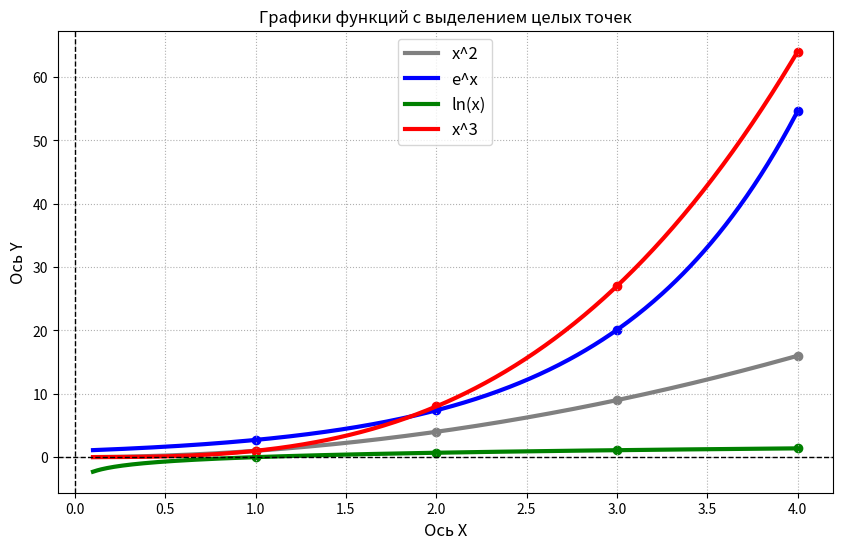

Recreate this plot in Python.
import matplotlib.pyplot as plt
import numpy as np

x_line = np.linspace(0.1, 4.0, 500)  #500 чисел равномерно распределенных от 0,1 до 4
x_ints = np.array([1, 2, 3, 4])
plt.figure(figsize=(10, 6)) #окно графика и его размеры
plt.plot(x_line, x_line**2, label='x^2', color='gray', linewidth=3)  #график x^2
plt.scatter(x_ints, x_ints**2, color='gray', ) 
plt.plot(x_line, np.exp(x_line), label='e^x', color='blue', linewidth=3)  #график e^x
plt.scatter(x_ints, np.exp(x_ints), color='blue')
plt.plot(x_line, np.log(x_line), label='ln(x)', color='green', linewidth=3)  #график lnx
plt.scatter(x_ints, np.log(x_ints), color='green')
plt.plot(x_line, x_line**3, label='x^3', color='red', linewidth=3)  #график x^3
plt.scatter(x_ints, x_ints**3, color='red')
plt.axhline(0, color='black', linewidth=1, linestyle='--')  #горизонтальная ось
plt.axvline(0, color='black', linewidth=1, linestyle='--')  #вертикальная ось
plt.grid(True, linestyle=':', alpha=1)  #задний фон
plt.title('Графики функций с выделением целых точек', fontsize=12)
plt.xlabel('Ось X', fontsize=12)
plt.ylabel('Ось Y', fontsize=12)
plt.legend(fontsize=12)
plt.show()
